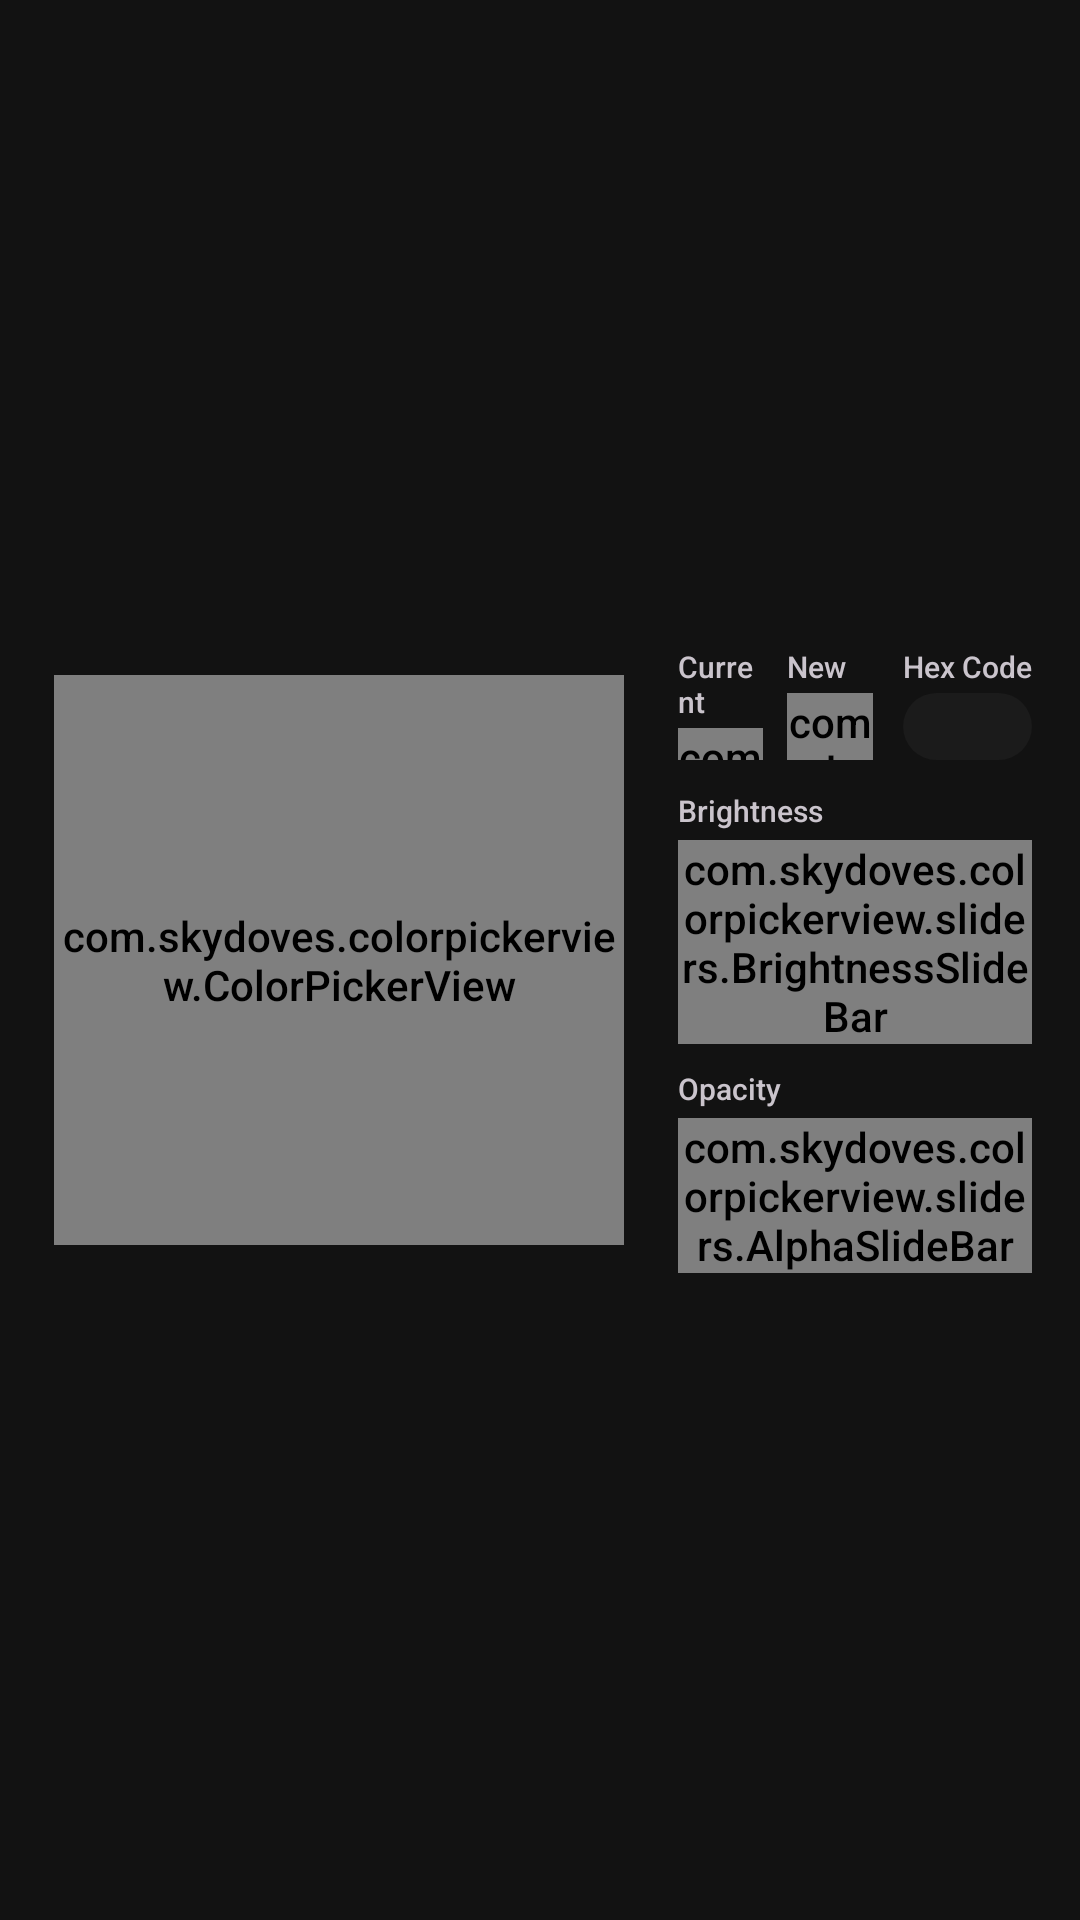

Produce the Android XML layout that renders to this screen, including the resource entries it uses.
<!-- AndroidManifest.xml: application theme appTheme -->
<!-- res/layout/dialog_color_picker.xml -->
<?xml version="1.0" encoding="utf-8"?>
<LinearLayout xmlns:android="http://schemas.android.com/apk/res/android"
    xmlns:app="http://schemas.android.com/apk/res-auto"
    android:layout_width="match_parent"
    android:layout_height="wrap_content"
    android:orientation="horizontal"
    android:paddingStart="16dp"
    android:paddingEnd="16dp"
    android:paddingTop="8dp"
    android:paddingBottom="8dp"
    android:gravity="center_vertical">

    
    <FrameLayout
        android:layout_width="wrap_content"
        android:layout_height="wrap_content"
        android:layout_gravity="center_vertical"
        android:padding="2dp">

        <com.skydoves.colorpickerview.ColorPickerView
            android:id="@+id/colorPickerView"
            android:layout_width="190dp"
            android:layout_height="190dp"
            android:layout_gravity="center"
            app:selector="@drawable/colorpickerview_wheel" />
    </FrameLayout>

    
    <LinearLayout
        android:layout_width="0dp"
        android:layout_height="wrap_content"
        android:layout_weight="1"
        android:layout_marginStart="16dp"
        android:layout_gravity="center_vertical"
        android:orientation="vertical">

        
        <LinearLayout
            android:layout_width="match_parent"
            android:layout_height="38dp"
            android:orientation="horizontal"
            android:gravity="center_vertical">

            
            <LinearLayout
                android:layout_width="0dp"
                android:layout_height="match_parent"
                android:layout_weight="1"
                android:orientation="vertical">

                <TextView
                    android:layout_width="wrap_content"
                    android:layout_height="wrap_content"
                    android:text="Current"
                    android:textSize="10sp"
                    android:textColor="@color/m3_on_surface_variant" />

                <com.skydoves.colorpickerview.AlphaTileView
                    android:id="@+id/colorPreviewCurrent"
                    android:layout_width="match_parent"
                    android:layout_height="match_parent"
                    android:layout_marginTop="2dp" />
            </LinearLayout>

            
            <LinearLayout
                android:layout_width="0dp"
                android:layout_height="match_parent"
                android:layout_weight="1"
                android:layout_marginStart="8dp"
                android:orientation="vertical">

                <TextView
                    android:layout_width="wrap_content"
                    android:layout_height="wrap_content"
                    android:text="New"
                    android:textSize="10sp"
                    android:textColor="@color/m3_on_surface_variant" />

                <com.skydoves.colorpickerview.AlphaTileView
                    android:id="@+id/colorPreviewNew"
                    android:layout_width="match_parent"
                    android:layout_height="match_parent"
                    android:layout_marginTop="2dp" />
            </LinearLayout>

            
            <LinearLayout
                android:layout_width="0dp"
                android:layout_height="match_parent"
                android:layout_weight="1.5"
                android:layout_marginStart="10dp"
                android:orientation="vertical">

                <TextView
                    android:layout_width="wrap_content"
                    android:layout_height="wrap_content"
                    android:text="Hex Code"
                    android:textSize="10sp"
                    android:textColor="@color/m3_on_surface_variant" />

                <EditText
                    android:id="@+id/hexValue"
                    android:layout_width="match_parent"
                    android:layout_height="match_parent"
                    android:layout_marginTop="2dp"
                    android:gravity="center"
                    android:inputType="textCapCharacters|textNoSuggestions"
                    android:maxLength="9"
                    android:fontFamily="monospace"
                    android:textSize="12sp"
                    android:textColor="@color/m3_on_surface"
                    android:background="@drawable/bg_frosted_glass_button"
                    android:padding="2dp" />
            </LinearLayout>
        </LinearLayout>

        
        <TextView
            android:layout_width="match_parent"
            android:layout_height="wrap_content"
            android:text="Brightness"
            android:textSize="10sp"
            android:textColor="@color/m3_on_surface_variant"
            android:layout_marginTop="10dp" />

        <com.skydoves.colorpickerview.sliders.BrightnessSlideBar
            android:id="@+id/brightnessSlideBar"
            android:layout_width="match_parent"
            android:layout_height="wrap_content"
            android:layout_marginTop="3dp"
            app:selector_BrightnessSlider="@drawable/colorpickerview_wheel" />

        
        <LinearLayout
            android:id="@+id/alphaSlideBarContainer"
            android:layout_width="match_parent"
            android:layout_height="wrap_content"
            android:orientation="vertical">

            <TextView
                android:layout_width="match_parent"
                android:layout_height="wrap_content"
                android:text="Opacity"
                android:textSize="10sp"
                android:textColor="@color/m3_on_surface_variant"
                android:layout_marginTop="8dp" />

            <com.skydoves.colorpickerview.sliders.AlphaSlideBar
                android:id="@+id/alphaSlideBar"
                android:layout_width="match_parent"
                android:layout_height="wrap_content"
                android:layout_marginTop="3dp"
                app:selector_AlphaSlideBar="@drawable/colorpickerview_wheel" />
        </LinearLayout>

    </LinearLayout>

</LinearLayout>
<!-- resources referenced by this layout -->
<resources>
  <color name="m3_on_surface">#E6E1E5</color>
  <color name="m3_on_surface_variant">#CAC4CC</color>
  <style name="appTheme" parent="Theme.Mupen64PlusAE">
          <item name="android:windowTranslucentStatus">true</item>
          <item name="android:windowTranslucentNavigation">true</item>
      </style>
  <color name="glass_bg_light">#99222222</color>
  <color name="m3_primary">#00DFDF</color>
  <color name="glass_bg_medium">#BF1E1E1E</color>
  <color name="m3_on_primary">#002020</color>
  <color name="m3_primary_container">#003636</color>
  <color name="m3_on_primary_container">#A0F0F0</color>
  <color name="m3_secondary">#7CC4C4</color>
  <color name="m3_on_secondary">#001F1F</color>
  <color name="m3_secondary_container">#1A3A3A</color>
  <color name="m3_on_secondary_container">#C8F0F0</color>
  <color name="m3_tertiary">#C8E6E6</color>
  <color name="m3_on_tertiary">#001E1E</color>
  <color name="m3_tertiary_container">#003535</color>
  <color name="m3_on_tertiary_container">#D0F0F0</color>
  <color name="m3_error">#F2B8B5</color>
  <color name="m3_on_error">#601410</color>
  <color name="m3_error_container">#8C1D18</color>
  <color name="m3_on_error_container">#F9DEDC</color>
  <color name="m3_on_background">#E6E1E5</color>
  <color name="m3_surface">#1E1E1E</color>
  <color name="m3_surface_variant">#2A2A2A</color>
  <color name="m3_outline">#79747E</color>
  <color name="m3_outline_variant">#49454F</color>
  <color name="m3_background">#121212</color>
  <style name="ShapeAppearance.Mupen64PlusAE.SmallComponent" parent="ShapeAppearance.MaterialComponents.SmallComponent">
          <item name="cornerFamily">rounded</item>
          <item name="cornerSize">12dp</item>
      </style>
  <style name="ShapeAppearance.Mupen64PlusAE.MediumComponent" parent="ShapeAppearance.MaterialComponents.MediumComponent">
          <item name="cornerFamily">rounded</item>
          <item name="cornerSize">16dp</item>
      </style>
  <style name="ShapeAppearance.Mupen64PlusAE.LargeComponent" parent="ShapeAppearance.MaterialComponents.LargeComponent">
          <item name="cornerFamily">rounded</item>
          <item name="cornerSize">24dp</item>
      </style>
  <style name="Theme.Mupen64PlusAE.BottomSheetDialog" parent="ThemeOverlay.MaterialComponents.BottomSheetDialog">
          <item name="bottomSheetStyle">@style/Widget.Mupen64PlusAE.BottomSheet</item>
      </style>
  <style name="Widget.Mupen64PlusAE.Switch" parent="Widget.MaterialComponents.CompoundButton.Switch">
          <item name="trackColor">@color/switch_track_color</item>
          <item name="thumbColor">@color/switch_thumb_color</item>
      </style>
  <style name="Widget.Mupen64PlusAE.CheckBox" parent="Widget.MaterialComponents.CompoundButton.CheckBox">
          <item name="buttonTint">@color/checkbox_button_tint</item>
      </style>
  <style name="Widget.Mupen64PlusAE.RadioButton" parent="Widget.MaterialComponents.CompoundButton.RadioButton">
          <item name="buttonTint">@color/radio_button_tint</item>
      </style>
  <style name="TextAppearance.Mupen64PlusAE.Button" parent="TextAppearance.MaterialComponents.Button">
          <item name="android:letterSpacing">0.02</item>
          <item name="android:fontWeight">500</item>
      </style>
  <color name="glass_highlight">#1AFFFFFF</color>
  <color name="glass_stroke_medium">#33FFFFFF</color>
  <style name="Widget.Mupen64PlusAE.BottomSheet" parent="Widget.MaterialComponents.BottomSheet.Modal">
          <item name="android:background">@drawable/bg_frosted_glass_dialog</item>
      </style>
  <style name="ShapeAppearanceOverlay.Mupen64PlusAE.AlertDialog" parent="">
          <item name="cornerFamily">rounded</item>
          <item name="cornerSize">24dp</item>
      </style>
  <color name="glass_bg_strong">#E61A1A1A</color>
  <color name="glass_stroke_subtle">#1FFFFFFF</color>
  <string name="actionSearchRoms">Search ROMs</string>
  <color name="glass_stroke_strong">#4DFFFFFF</color>
</resources>
